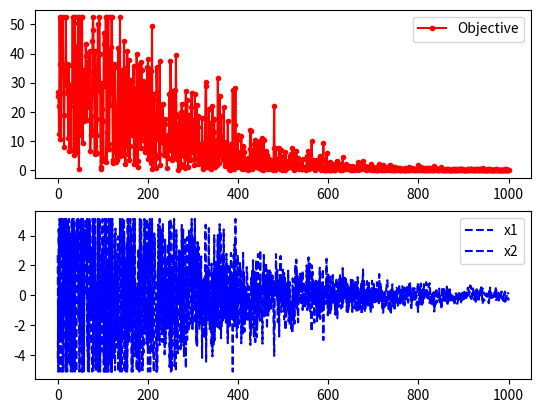

Here is the Python script that generated this plot:
import numpy as np
import matplotlib.pyplot as plt


class Function(object):
    f = None
    a = None
    b = None

    @staticmethod
    def set_func(func):
        Function.f = func
        Function.a, Function.b = {
            Function.sphere: (-5.12, 5.12),
            Function.rastrigin: (-5.12, 5.12),
            Function.rosenbrock: (-2.048, 2.048),
            Function.ackley: (-32, 32),
            Function.sn: (-1.02, 1.02),
            Function.sn2: (-1.05, 1.05)
        }.get(func, None)
        pass

    @staticmethod
    def sphere(arg_vec):
        return np.sum([x ** 2 for x in arg_vec])

    @staticmethod
    def rosenbrock(arg_vec):
        return sum([(100 * (xj - xi ** 2) ** 2 + (xi - 1) ** 2) for xi, xj in zip(arg_vec[:-1], arg_vec[1:])])

    @staticmethod
    def rastrigin(arg_vec):
        return 10 * len(arg_vec) + np.sum([x ** 2 - 10 * np.cos(2 * np.pi * x) for x in arg_vec])

    @staticmethod
    def ackley(arg_vec):
        s1 = -0.2 * np.sqrt(np.sum([x ** 2 for x in arg_vec]) / len(arg_vec))
        s2 = np.sum([np.cos(2 * np.pi * x) for x in arg_vec]) / len(arg_vec)
        return 20 + np.e - 20 * np.exp(s1) - np.exp(s2)

    @staticmethod
    def sn(arg_vec):
        s1 = (sum(arg_vec) - sum(x*x for x in arg_vec)) * sum(np.cos(x) for x in arg_vec)
        s2 = 4 / (np.sqrt(np.abs(np.tan(sum(arg_vec))))) + int(sum(x*x for x in arg_vec))
        return s1 / s2

    @staticmethod
    def sn2(arg_vec):
        s1 =  arg_vec[0] * np.cos(arg_vec[1])
        s2 = (arg_vec[0] ** 2 - arg_vec[1] + 1) - (1 - arg_vec[1] ** 2)
        return s1 / s2


class Individual(object):
    def __init__(self, phenotypes):
        self.phenotypes = np.array(phenotypes)  # phenotype
        self.fitness = Function.f(self.phenotypes)  # value of the fitness function

    def __str__(self):
        return '{0} = {1}'.format(self.phenotypes, self.fitness)


class SA(object):
    def __init__(self,
                 l_bound,
                 u_bound,
                 dimension,
                 number_cycles,
                 number_trials,
                 prob_start,
                 prob_finish):
        self.l_bound = l_bound
        self.u_bound = u_bound
        self.dimension = dimension
        self.number_cycles = number_cycles
        self.number_trials = number_trials
        self.prob_start = prob_start
        self.prob_finish = prob_finish
        self.temp_start = -1.0 / np.log(prob_start)
        self.temp_finish = -1.0 / np.log(prob_finish)
        self.fraction = (self.temp_finish / self.temp_start) ** (1.0 / (self.number_cycles - 1.0))
        self.best = Individual(self.float_rand(self.l_bound, self.u_bound, self.dimension))
        self.x = [self.best]
        self.delta_avg = 0
        self.number_accepted = 1

    def run(self):
        t = self.temp_start
        for i in range(self.number_cycles):
            print('Cycle: ' + str(i) + ' with Temperature: ' + str(t))
            for j in range(self.number_trials):
                # Generate new trial points
                d = 0.3
                # step = (d - 0.01) / self.number_cycles
                xi = Individual([max(min(a + self.float_rand(-t, t), self.u_bound), self.l_bound)
                                 for a in self.best.phenotypes])
                delta = abs(xi.fitness - self.best.fitness)
                if xi.fitness > self.best.fitness:
                    # Initialize delta_avg if a worse solution was found on the first iteration
                    if i == 0 and j == 0:
                        self.delta_avg = delta
                    # objective function is worse
                    # generate probability of acceptance
                    p = np.exp(-delta / (self.delta_avg * t))
                    # determine whether to accept worse point
                    if np.random.random() < p:
                        # accept the worse solution
                        accept = True
                    else:
                        # don't accept the worse solution
                        accept = False
                else:
                    # objective function is lower, automatically accept
                    accept = True

                if accept is True:
                    # update currently accepted solution
                    self.best = xi
                    # increment number of accepted solutions
                    self.number_accepted += 1.0
                    # update delta_avg
                    self.delta_avg = (self.delta_avg * (self.number_accepted - 1.0) + delta) / self.number_accepted
                    # d -= step
            # Record the best x values at the end of every cycle
            self.x.append(self.best)
            # Lower the temperature for next cycle
            t *= self.fraction

    def plot(self):
        fig = plt.figure()
        ax1 = fig.add_subplot(211)
        ax1.plot([a.fitness for a in self.x], 'r.-')
        ax1.legend(['Objective'])
        ax2 = fig.add_subplot(212)
        for i in range(self.dimension):
            ax2.plot([a.phenotypes[i] for a in self.x], 'b--')
        ax2.legend(['x' + str(i + 1) for i in range(self.dimension)])

        plt.show()

    def float_rand(self, a, b, size=None):
        return a + ((b - a) * np.random.random(size))


# Number of cycles.
CYCLES = 1000
# Number of trials per cycle
TRIALS = 200
# Probability of accepting worse solution at the start
PROB_START = 0.9
# Probability of accepting worse solution at the end
PROB_FINISH = 1e-20

DIMENSION = 2

Function.set_func(Function.sphere)


def main():
    sa = SA(Function.a, Function.b, DIMENSION, CYCLES, TRIALS, PROB_START, PROB_FINISH)
    sa.run()
    print('Best solution: {0}'.format(sa.best.phenotypes))
    print('Best objective: {0}'.format(sa.best.fitness))
    sa.plot()
if __name__ == '__main__':
    main()